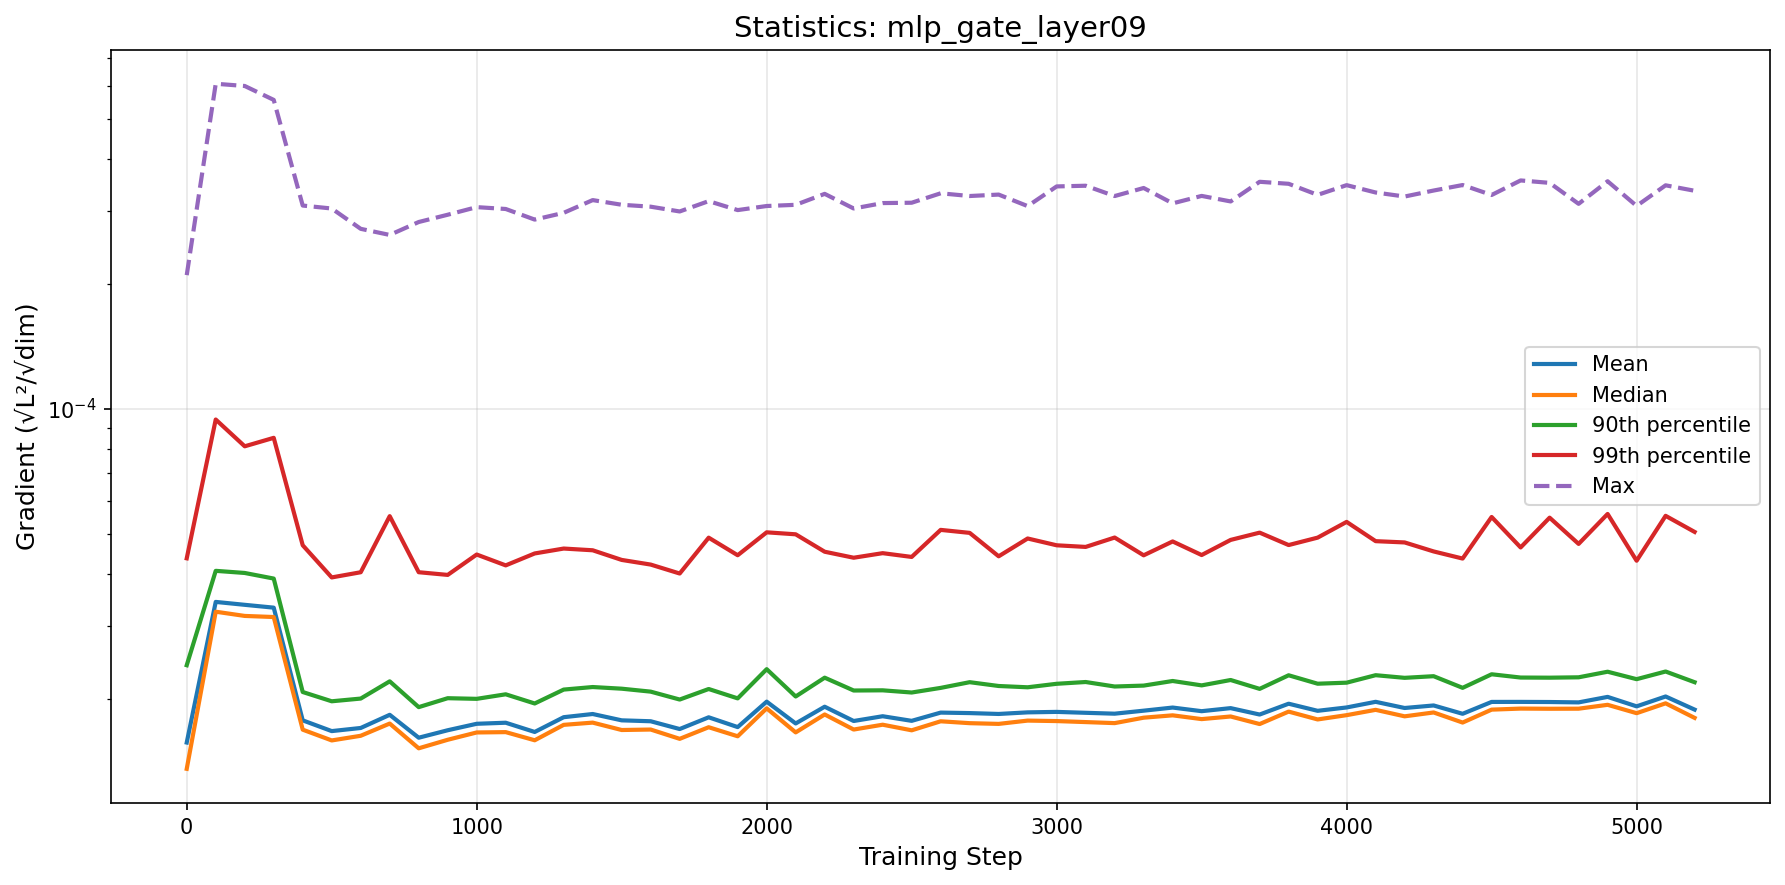

The file beside this chart, header and first rows:
step, mean, median, p90, p99, max
0, 1.5690934160737602e-05, 1.3561111700255424e-05, 2.4094709260680247e-05, 4.360150905995324e-05, 0.0002098
100, 3.423539237294516e-05, 3.2425728932139464e-05, 4.067894951731432e-05, 9.417521105206081e-05, 0.0006067
200, 3.368801220319874e-05, 3.167429349559825e-05, 4.02006244257791e-05, 8.117637007671725e-05, 0.0005993
300, 3.316280971610297e-05, 3.148325777146965e-05, 3.8971236790530384e-05, 8.508305254508636e-05, 0.0005547
400, 1.7746085722755316e-05, 1.6852667613420635e-05, 2.0767623936990276e-05, 4.688038043241227e-05, 0.0003087
500, 1.671861961396618e-05, 1.58746343004168e-05, 1.9726296159205958e-05, 3.921705902030193e-05, 0.0003037
600, 1.7011236911753914e-05, 1.6290599887724966e-05, 2.0026105630677193e-05, 4.036287882627156e-05, 0.0002713
700, 1.8299801285165348e-05, 1.7433151697332505e-05, 2.203482927143341e-05, 5.509406801138538e-05, 0.0002623
800, 1.6116282000144017e-05, 1.5196171716524987e-05, 1.9095989955530968e-05, 4.036750851810169e-05, 0.0002817
900, 1.6798298683253143e-05, 1.5933691429381724e-05, 2.0066811885044444e-05, 3.9769559953128554e-05, 0.0002934
1000, 1.741130546514342e-05, 1.659301415202208e-05, 1.9994978174509015e-05, 4.45311450675941e-05, 0.000306
1100, 1.7513448133301057e-05, 1.6624231648165733e-05, 2.0505464817688335e-05, 4.1929177314158715e-05, 0.0003029
1200, 1.663865723182786e-05, 1.5888922462181654e-05, 1.9487185454636347e-05, 4.479759809328222e-05, 0.0002856
1300, 1.8059858154016927e-05, 1.730869189486839e-05, 2.1049869246780872e-05, 4.6032551654206706e-05, 0.0002965
1400, 1.838173186082973e-05, 1.752421030687401e-05, 2.1348819245758932e-05, 4.559367735055218e-05, 0.0003182
1500, 1.7747080529730207e-05, 1.681980302237207e-05, 2.11538153962465e-05, 4.321666565374462e-05, 0.00031
1600, 1.765735397230017e-05, 1.6864271856320556e-05, 2.0810807654925156e-05, 4.211605137243144e-05, 0.0003067
1700, 1.691082203279594e-05, 1.6016032532206737e-05, 1.9917977624572814e-05, 4.007728293799985e-05, 0.0002987
1800, 1.8048990340849675e-05, 1.708221680019051e-05, 2.1116848074598238e-05, 4.889459341939057e-05, 0.0003164
1900, 1.7095514563836684e-05, 1.6245297956629656e-05, 2.0047273210366257e-05, 4.435474838828633e-05, 0.000301
2000, 1.9685830729738412e-05, 1.8968535187013913e-05, 2.3572437385155354e-05, 5.0368916163279026e-05, 0.0003079
2100, 1.7443142769262604e-05, 1.659913959883852e-05, 2.025649791903561e-05, 4.981692545698019e-05, 0.0003099
2200, 1.9140085195189028e-05, 1.833439637266565e-05, 2.2487088244815823e-05, 4.522780418483255e-05, 0.0003294
2300, 1.768252447731774e-05, 1.686409359535901e-05, 2.0941220100212377e-05, 4.374660784378592e-05, 0.0003037
2400, 1.815616103934488e-05, 1.7322621715720743e-05, 2.0963165297871456e-05, 4.486905309022391e-05, 0.000313
2500, 1.7698163752091767e-05, 1.6791872440080624e-05, 2.07096163649112e-05, 4.393967210489766e-05, 0.0003136
2600, 1.852576832023421e-05, 1.7653855138632935e-05, 2.1247828044579364e-05, 5.1054324103461106e-05, 0.0003304
2700, 1.8476139427901178e-05, 1.7470615603087936e-05, 2.1931894480076153e-05, 5.021438828407554e-05, 0.0003255
2800, 1.8387136924559654e-05, 1.74008828253136e-05, 2.147226950910408e-05, 4.4093034739489036e-05, 0.0003281
2900, 1.8550697397502957e-05, 1.7721795302350074e-05, 2.131947439920623e-05, 4.867409643338728e-05, 0.0003077
3000, 1.859901484005785e-05, 1.7675269191386178e-05, 2.1736776034231298e-05, 4.6871837730577344e-05, 0.0003433
3100, 1.8505360700395777e-05, 1.757628433551872e-05, 2.1952518181933556e-05, 4.6450361878668935e-05, 0.0003446
3200, 1.84147359333959e-05, 1.7475828826718498e-05, 2.1412332898762543e-05, 4.8930383854894696e-05, 0.0003254
3300, 1.872426694599083e-05, 1.8010002349910792e-05, 2.151997705368558e-05, 4.433695539773903e-05, 0.0003403
3400, 1.90520077864972e-05, 1.8247324078402016e-05, 2.207706893386785e-05, 4.788344249391202e-05, 0.0003125
3500, 1.8672300110655904e-05, 1.7869033399620093e-05, 2.154580579372123e-05, 4.440509419509868e-05, 0.0003257
3600, 1.899150786455988e-05, 1.813161543395836e-05, 2.2198420992936008e-05, 4.82904602904453e-05, 0.0003158
3700, 1.8327959243177476e-05, 1.7386209037795197e-05, 2.113213668053504e-05, 5.028159739595107e-05, 0.0003522
3800, 1.9461753611798344e-05, 1.862824137788266e-05, 2.278848842252046e-05, 4.6933553676353646e-05, 0.0003483
3900, 1.8709983095269562e-05, 1.7835612197814044e-05, 2.1746142010670155e-05, 4.890702384727772e-05, 0.0003275
4000, 1.906190582390277e-05, 1.8264832760905847e-05, 2.187182144552935e-05, 5.3367953842098214e-05, 0.0003457
4100, 1.9667677737042082e-05, 1.8811412701325025e-05, 2.279899490531534e-05, 4.795908880623721e-05, 0.0003319
4200, 1.900527515072018e-05, 1.8147110495192464e-05, 2.24670693569351e-05, 4.7620971236028405e-05, 0.0003245
4300, 1.9274529208936275e-05, 1.8540524251875468e-05, 2.26726251639775e-05, 4.5301079444470735e-05, 0.0003355
4400, 1.840321932057774e-05, 1.753027936501894e-05, 2.1253724298730958e-05, 4.3545366497710304e-05, 0.0003459
4500, 1.9657047091598784e-05, 1.8833351532521192e-05, 2.2915747649676632e-05, 5.4844505939399654e-05, 0.0003273
4600, 1.9660081836657207e-05, 1.894233082566643e-05, 2.2503219042846467e-05, 4.631596821127439e-05, 0.0003548
4700, 1.9646585044132336e-05, 1.8924376490758732e-05, 2.248617420264054e-05, 5.463147881528119e-05, 0.0003501
4800, 1.9606129240457015e-05, 1.8932032617158256e-05, 2.2532951334142126e-05, 4.723630754597211e-05, 0.0003116
4900, 2.0213225583098904e-05, 1.934370447997935e-05, 2.3242012503033038e-05, 5.577116007771096e-05, 0.0003532
5000, 1.9179863245748813e-05, 1.846655777626438e-05, 2.230103109468473e-05, 4.302220640965915e-05, 0.0003081
5100, 2.0258697050737746e-05, 1.950344903889345e-05, 2.3269491975952405e-05, 5.519416645256563e-05, 0.0003454
5200, 1.883696724215765e-05, 1.7990392734645866e-05, 2.1927413399680518e-05, 5.047984595876145e-05, 0.0003351
